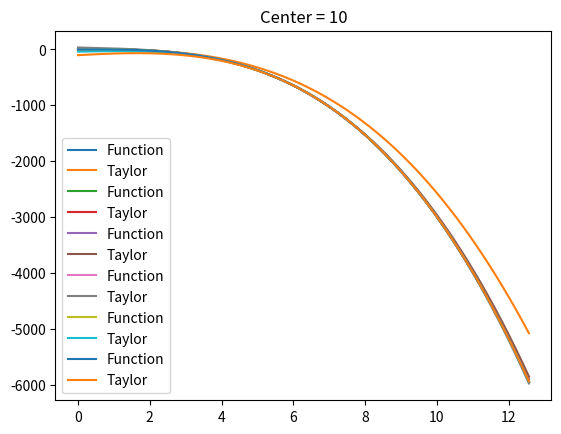

The matplotlib source for this figure:
# I will try to approach a function with a Taylor series that has N-rank (3-rank here)
# My function will be:
# f(x) = sin(x) + 2 * ln(x+1) - 3 * x ^ 3 in the interval [0, 4*pi]
from math import pi, sin, cos, log
from matplotlib import pyplot as plt

def f(x):
    return sin(x) + 2 * log(x+1) - 3 * x**3

def df(x):
    return cos(x) + 2 / (x+1) - 9 * x**2

def d2f(x):
    return - sin(x) - 2 / (x+1)**2 - 18 * x

def d3f(x):
    return - cos(x) + 4 / (x+1)**3 - 18

def taylorF(x, center):
    return f(center) + df(center) * (x-center) + 1/2 * d2f(center) * (x-center)**2 + 1/6 * d3f(center) * (x-center)**3


# MAIN FUNCTION
x = list()
counter = 0
while counter <= 4*pi:
    x.append(counter)
    counter += pi / 100

centers = list(range(0, 11, 2))
for center in centers:
    function = list()
    taylor = list()
    for elementX in x:
        function.append(f(elementX))
        taylor.append(taylorF(elementX, center))
    plt.plot(x, function, label="Function")
    plt.plot(x, taylor, label="Taylor")
    plt.title("Center = " + str(center))
    plt.legend()
    plt.show()